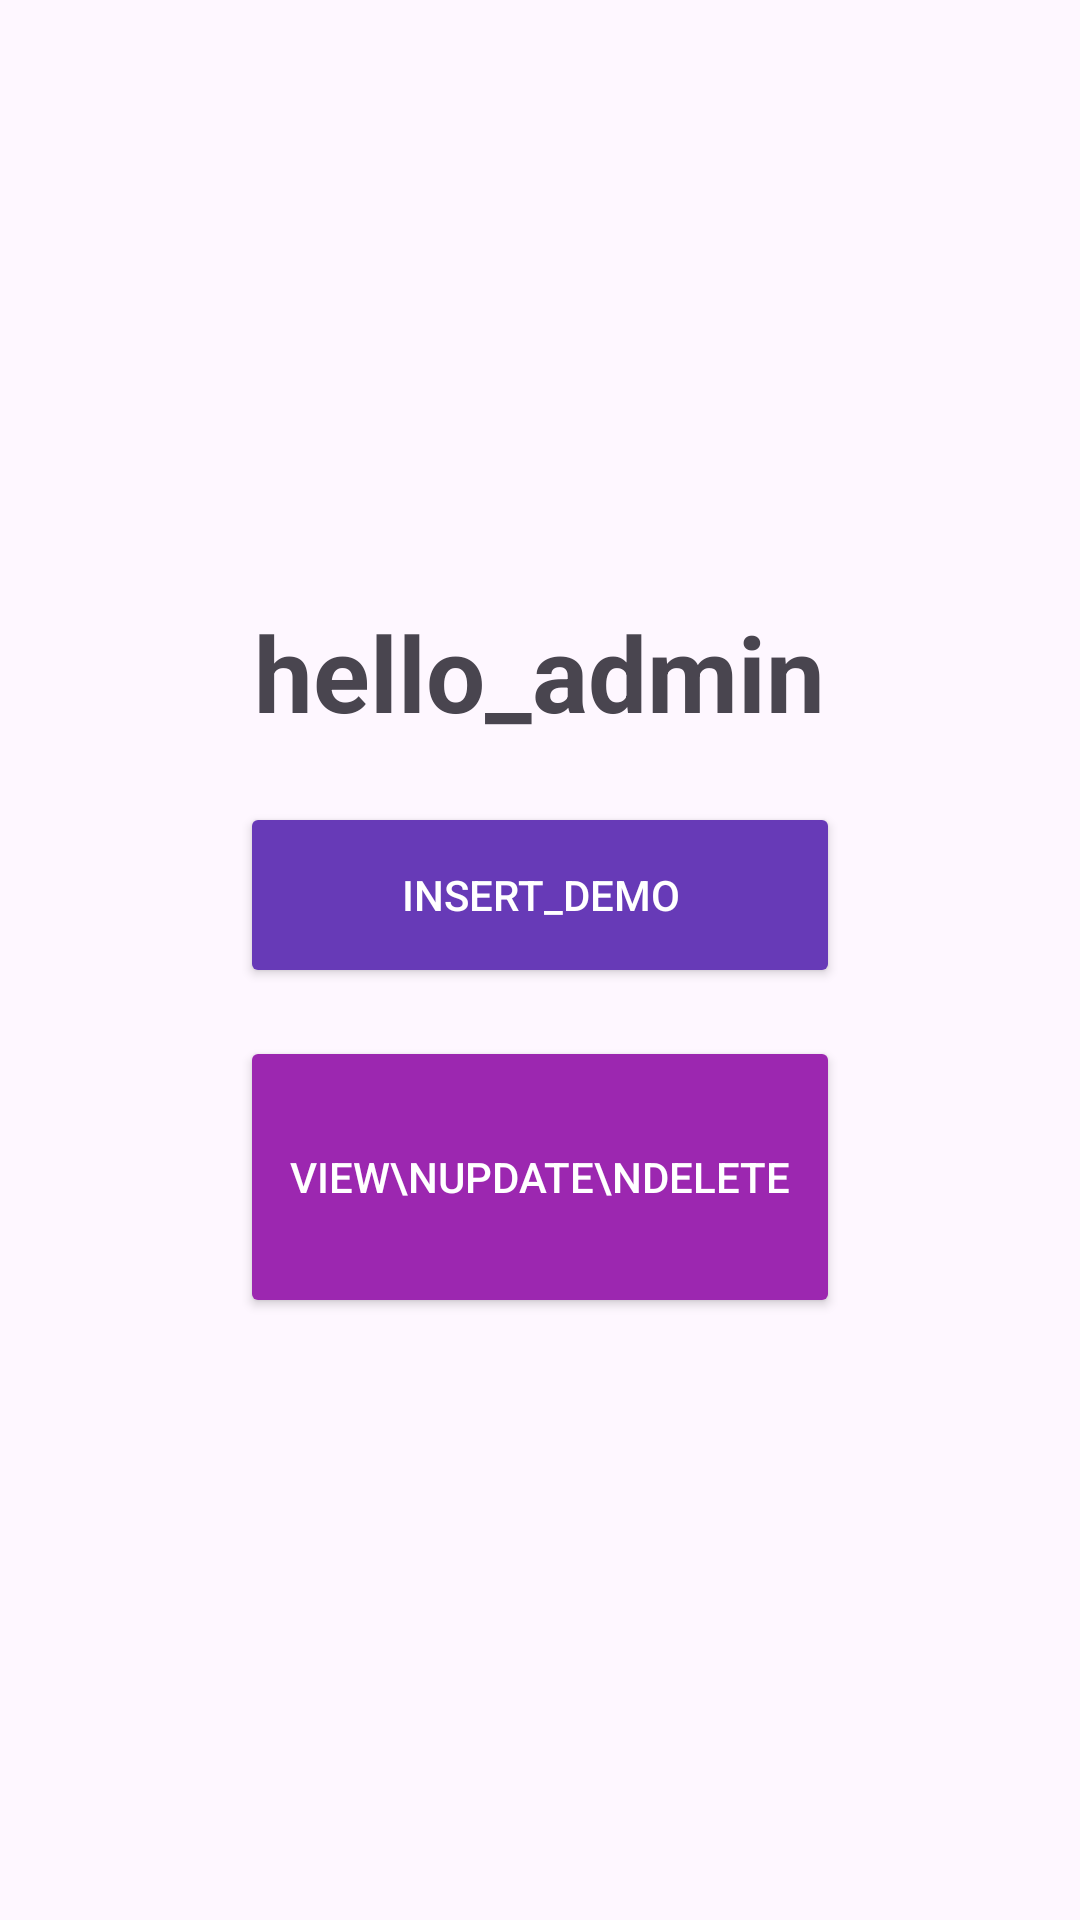

Layout XML and referenced resources for this Android screen:
<!-- AndroidManifest.xml: application theme Theme.HostelHub -->
<!-- res/layout/activity_admin_home.xml -->
<?xml version="1.0" encoding="utf-8"?>
<LinearLayout xmlns:android="http://schemas.android.com/apk/res/android"

    android:layout_width="match_parent"
    android:layout_height="match_parent"
    android:orientation="vertical"
    android:gravity="center"
    android:padding="16dp" >


    <TextView
        android:layout_width="wrap_content"
        android:layout_height="wrap_content"
        android:text="@string/hello_admin"
        android:textSize="35sp"
        android:textStyle="bold"
        android:layout_marginBottom="12dp"
       />



    <Button
        android:id="@+id/btn_Insert_Demo"
        android:layout_width="200dp"
        android:layout_height="62dp"
        android:layout_marginBottom="16dp"
        android:text="@string/insert_demo"
        android:backgroundTint="#673AB7"
        android:padding="12dp"
        android:layout_marginTop="8dp"
        android:textColor="@color/white" />

    <Button
        android:id="@+id/btn_View_Demo"
        android:layout_width="200dp"
        android:layout_height="94dp"
        android:text="View\nUpdate\nDelete"
        android:backgroundTint="#9C27B0"
        android:textColor="@color/white"
        android:padding="12dp"
        />


</LinearLayout>
<!-- resources referenced by this layout -->
<resources>
  <string name="hello_admin">hello_admin</string>
  <string name="insert_demo">Insert_Demo</string>
  <style name="Theme.HostelHub" parent="Base.Theme.HostelHub" />
  <style name="Base.Theme.HostelHub" parent="Theme.Material3.DayNight.NoActionBar">
          
          
      </style>
  <!-- not gathered from this repository: default colours our renderer supplied (Android Studio template values) -->
  <color name="white">#FFFFFFFF</color>
</resources>
